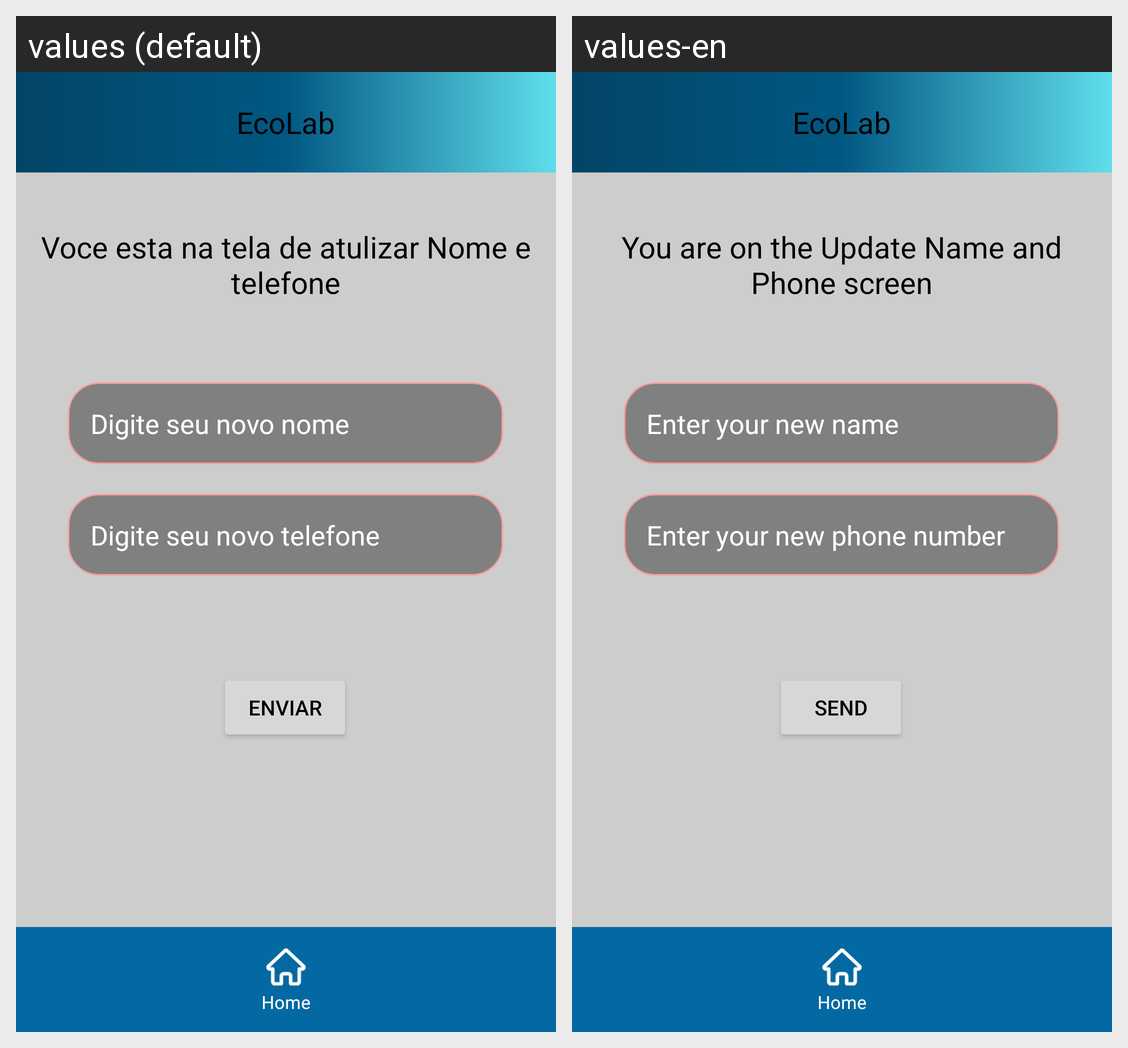

This grid shows one Android layout under two languages. Give, for every string resource on the screen, its name, the default text and each shown locale's text.
Android screen res/layout/update_user_name_phone.xml rendered under 2 locales, left to right: values (default), values-en. Device: Nexus 5 (rendered at 1080×1920; each locale shown at half size, 540×960, under a caption strip naming it); theme Theme.EcoLab.
Strings drawn on this screen, with the default value and each locale's value (text and hints the layout hard-codes, and strings that could not be matched under every locale, appear in the picture but are not listed):

ecolab
  values: EcoLab
  values-en: EcoLab

txt_titulo_name_phone
  values: Voce esta na tela de atulizar Nome e telefone
  values-en: You are on the Update Name and Phone screen

txt_digite_seu_novo_nome
  values: Digite seu novo nome
  values-en: Enter your new name

txt_digite_seu_novo_telefone
  values: Digite seu novo telefone
  values-en: Enter your new phone number

txt_button_enviar
  values: Enviar
  values-en: Send

txt_button_home
  values: Home
  values-en: Home
